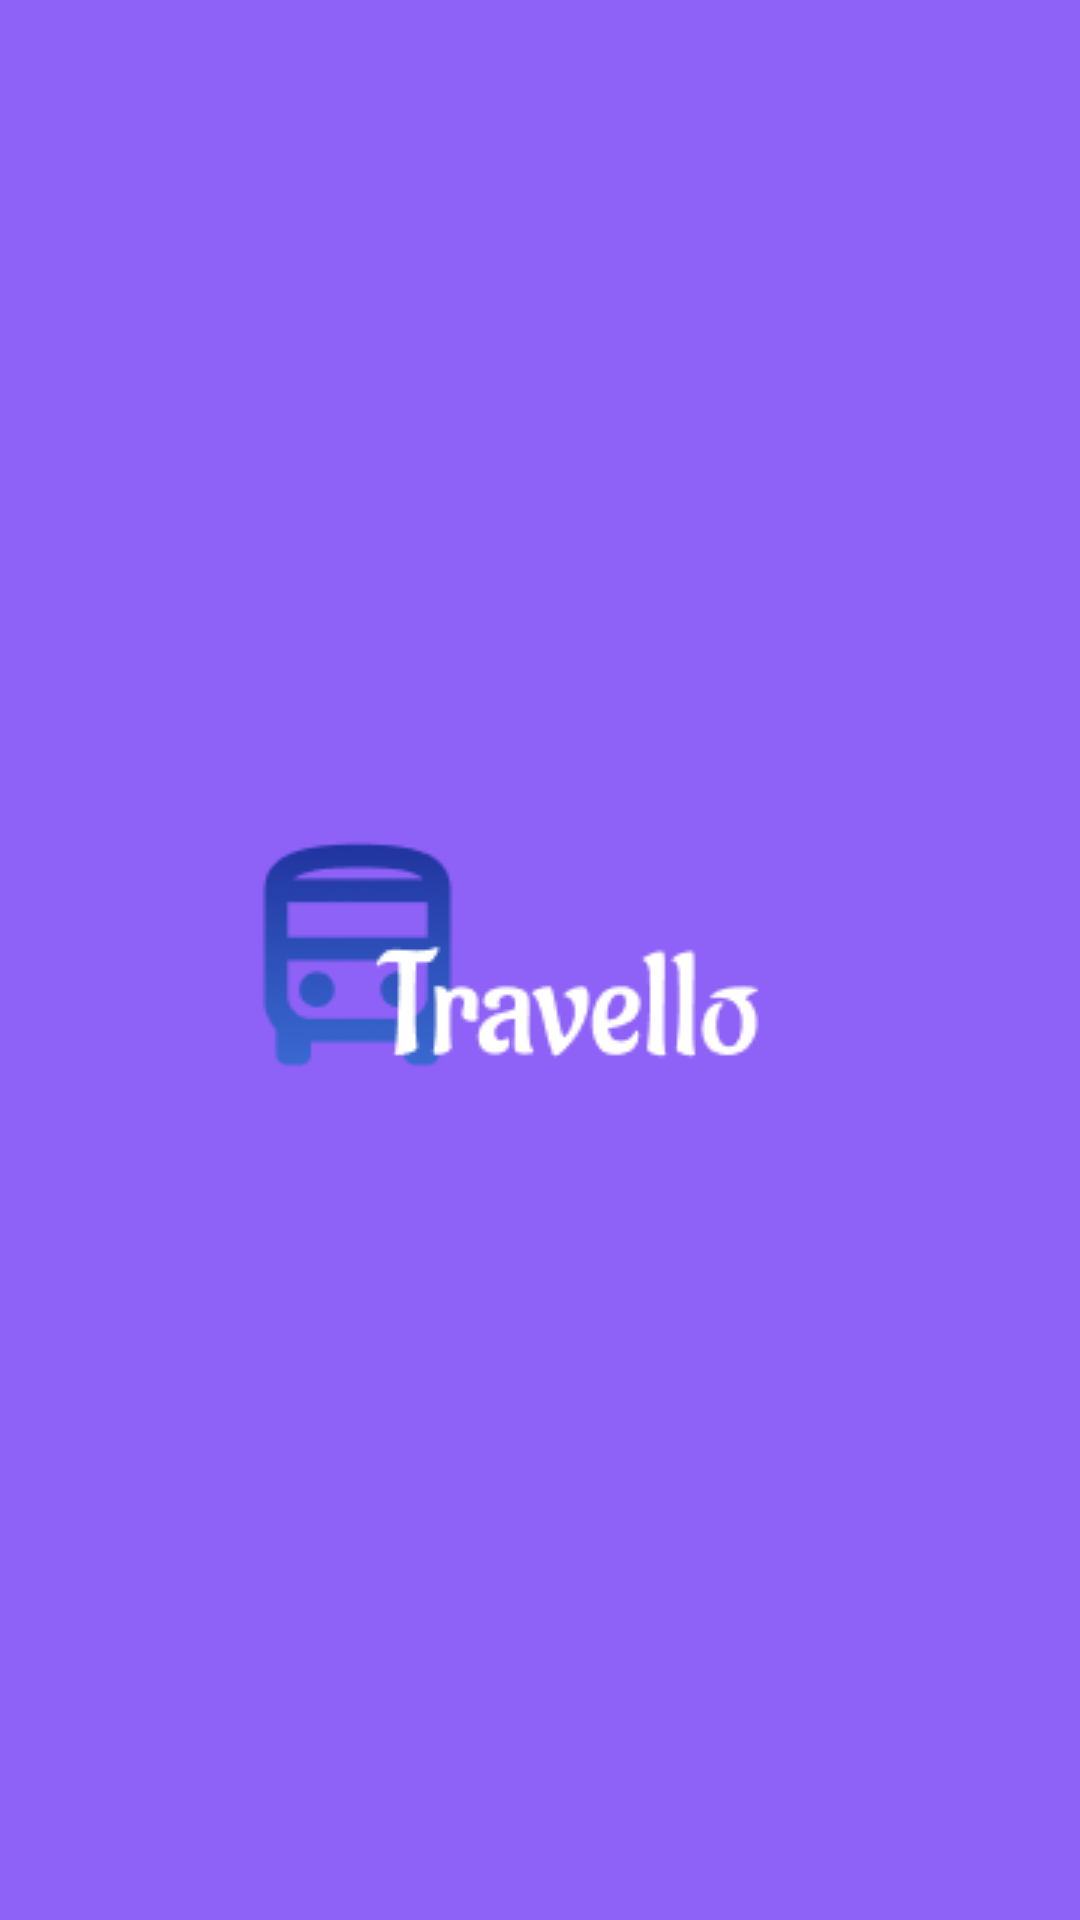

The Android layout XML behind this screen, and the referenced resources:
<!-- AndroidManifest.xml: application theme Theme.Travello2 -->
<!-- res/layout/activity_splashscreen.xml -->
<?xml version="1.0" encoding="utf-8"?>
<androidx.constraintlayout.widget.ConstraintLayout xmlns:android="http://schemas.android.com/apk/res/android"
    xmlns:app="http://schemas.android.com/apk/res-auto"
    xmlns:tools="http://schemas.android.com/tools"
    android:id="@+id/main"
    android:layout_width="match_parent"
    android:layout_height="match_parent"
    android:background="#8E61F7"
    tools:context=".splashscreen">

    <ImageView
        android:id="@+id/imageView"
        android:layout_width="wrap_content"
        android:layout_height="wrap_content"
        android:contentDescription="@string/logoname"
        app:layout_constraintBottom_toBottomOf="parent"
        app:layout_constraintEnd_toEndOf="parent"
        app:layout_constraintStart_toStartOf="parent"
        app:layout_constraintTop_toTopOf="parent"
        app:srcCompat="@drawable/logo" />
</androidx.constraintlayout.widget.ConstraintLayout>
<!-- resources referenced by this layout -->
<resources>
  <!-- drawable logo: png bitmap (drawable, 7476 bytes) -->
  <string name="logoname">logoname</string>
  <style name="Theme.Travello2" parent="Base.Theme.Travello2" />
  <style name="Base.Theme.Travello2" parent="Theme.Material3.DayNight.NoActionBar">
          
          
      </style>
</resources>
